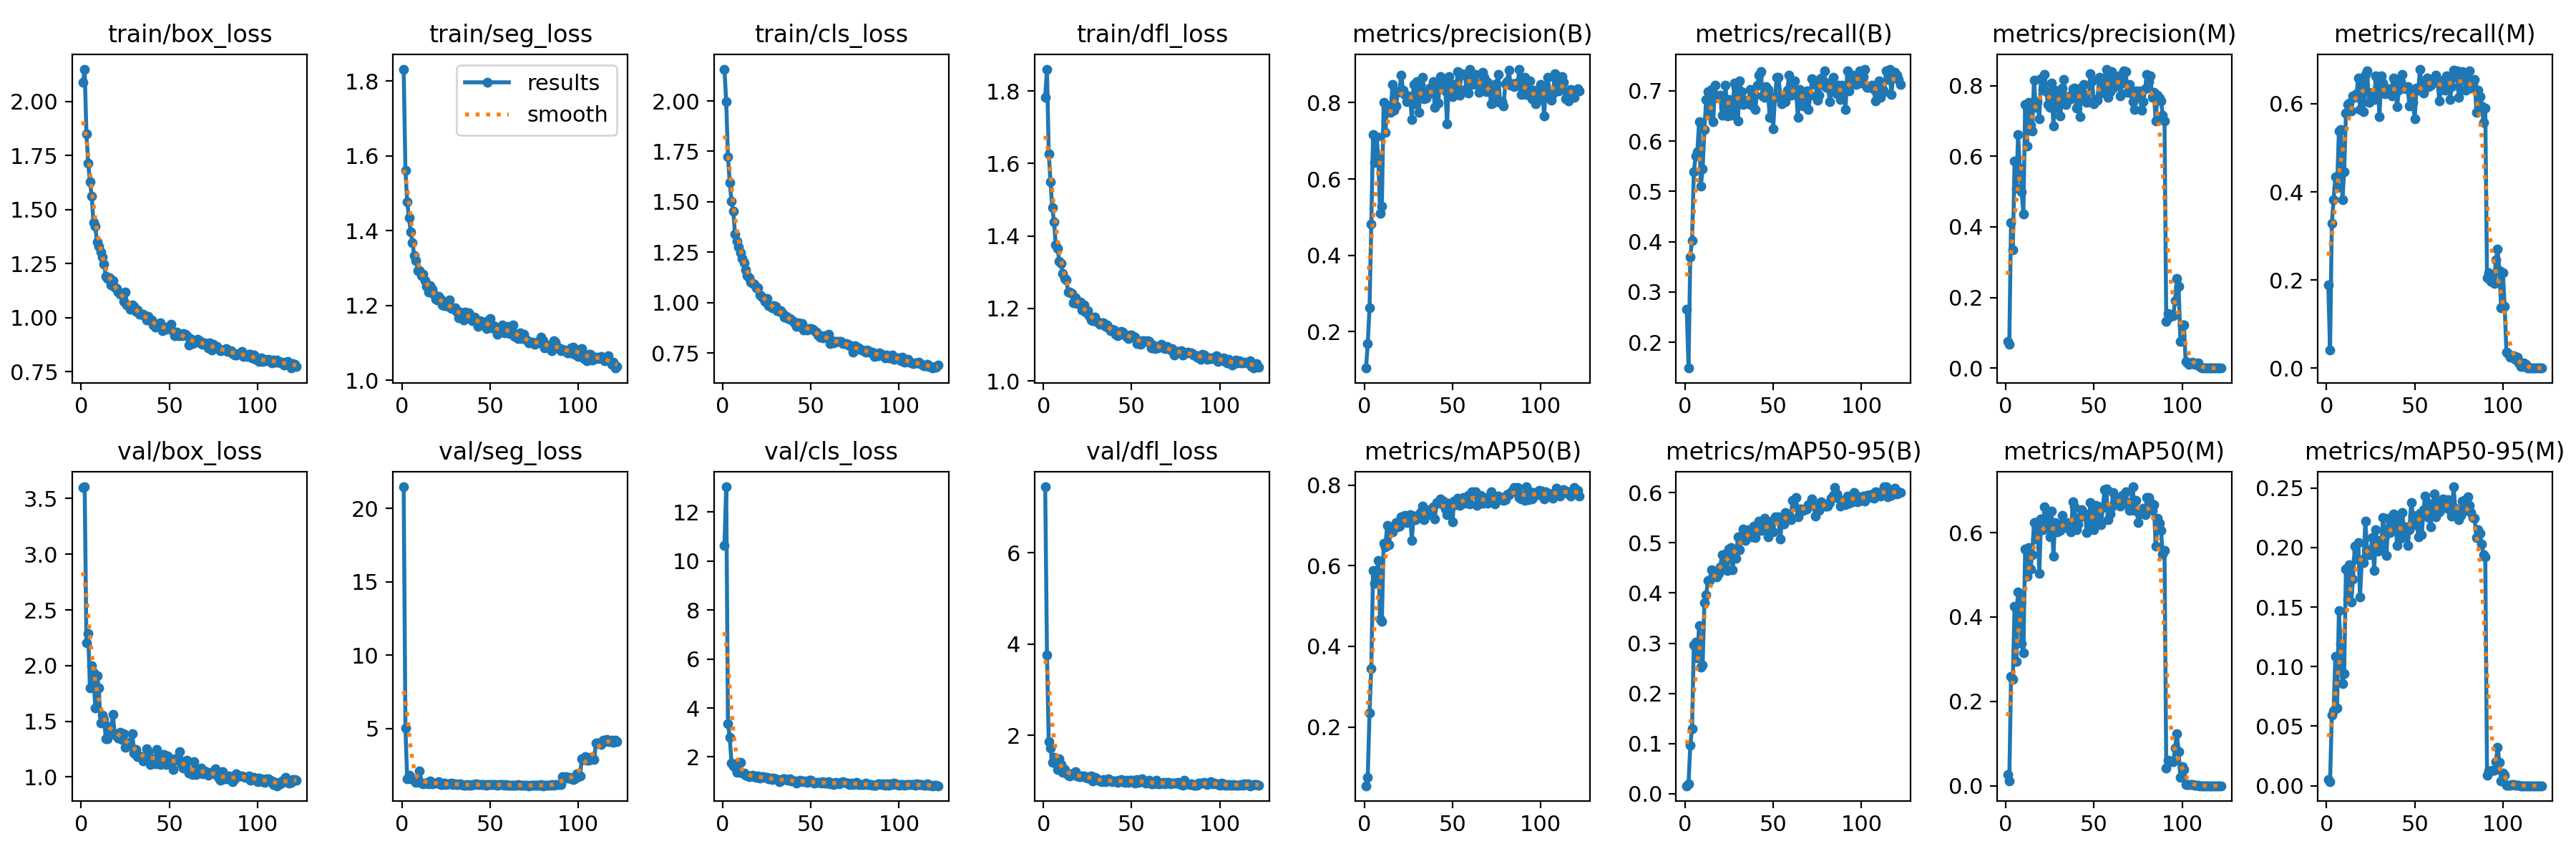

Data behind this chart, as committed beside it:
epoch, time, train/box_loss, train/seg_loss, train/cls_loss, train/dfl_loss, metrics/precision(B), metrics/recall(B), metrics/mAP50(B), metrics/mAP50-95(B), metrics/precision(M), metrics/recall(M), metrics/mAP50(M), metrics/mAP50-95(M), val/box_loss, val/seg_loss, val/cls_loss, val/dfl_loss, lr/pg0, lr/pg1, lr/pg2
1, 39.15, 2.086, 1.832, 2.158, 1.783, 0.1049, 0.2651, 0.05413, 0.01602, 0.07484, 0.1888, 0.0265, 0.00509, 3.599, 21.48, 10.63, 7.447, 0.07026, 0.003305, 0.003305
2, 77.64, 2.149, 1.562, 1.996, 1.86, 0.1688, 0.1486, 0.07558, 0.01977, 0.06816, 0.04016, 0.01159, 0.00346, 3.605, 5.02, 13.03, 3.767, 0.04026, 0.006638, 0.006638
3, 115.4, 1.849, 1.477, 1.722, 1.627, 0.2619, 0.3695, 0.2346, 0.09632, 0.4114, 0.3293, 0.2595, 0.05948, 2.203, 1.56, 3.364, 1.855, 0.01026, 0.009971, 0.009971
4, 152.9, 1.714, 1.434, 1.596, 1.55, 0.4814, 0.4026, 0.3453, 0.1302, 0.3343, 0.3815, 0.252, 0.06304, 2.288, 1.788, 2.807, 1.728, 0.009999, 0.009999, 0.009999
5, 190.5, 1.627, 1.398, 1.502, 1.477, 0.716, 0.5382, 0.5871, 0.2963, 0.5869, 0.4337, 0.4253, 0.1083, 1.798, 1.544, 1.742, 1.404, 0.009998, 0.009998, 0.009998
6, 228.2, 1.563, 1.367, 1.452, 1.439, 0.6442, 0.5703, 0.5565, 0.3025, 0.51, 0.4097, 0.2952, 0.06524, 1.999, 1.61, 1.631, 1.52, 0.009998, 0.009998, 0.009998
7, 261.5, 1.438, 1.333, 1.34, 1.375, 0.7111, 0.5783, 0.5853, 0.271, 0.6607, 0.5382, 0.4587, 0.1469, 1.934, 1.478, 1.574, 1.384, 0.009996, 0.009996, 0.009996
8, 281.6, 1.422, 1.32, 1.304, 1.365, 0.6576, 0.6385, 0.6122, 0.3344, 0.5667, 0.541, 0.4402, 0.119, 1.618, 1.343, 1.371, 1.249, 0.009995, 0.009995, 0.009995
9, 318.3, 1.351, 1.294, 1.278, 1.33, 0.5102, 0.51, 0.4673, 0.2525, 0.4988, 0.3815, 0.3366, 0.08555, 1.912, 1.589, 1.788, 1.481, 0.009994, 0.009994, 0.009994
10, 355.3, 1.331, 1.292, 1.249, 1.323, 0.5284, 0.5445, 0.4613, 0.2569, 0.4371, 0.4458, 0.3146, 0.09406, 1.799, 2.099, 1.769, 1.367, 0.009992, 0.009992, 0.009992
11, 391.2, 1.303, 1.28, 1.218, 1.296, 0.8006, 0.6225, 0.6561, 0.3804, 0.746, 0.5783, 0.5619, 0.1818, 1.485, 1.264, 1.338, 1.184, 0.00999, 0.00999, 0.00999
12, 427.8, 1.281, 1.284, 1.198, 1.283, 0.7214, 0.6827, 0.6473, 0.3959, 0.628, 0.5984, 0.4973, 0.1565, 1.556, 1.248, 1.348, 1.248, 0.009988, 0.009988, 0.009988
13, 465.2, 1.249, 1.267, 1.164, 1.278, 0.7906, 0.6976, 0.7002, 0.4245, 0.7534, 0.6011, 0.5643, 0.1853, 1.518, 1.299, 1.262, 1.168, 0.009986, 0.009986, 0.009986
14, 502.4, 1.192, 1.252, 1.133, 1.245, 0.7851, 0.6506, 0.6516, 0.4241, 0.6879, 0.5842, 0.5144, 0.154, 1.343, 1.282, 1.257, 1.119, 0.009983, 0.009983, 0.009983
15, 538.9, 1.181, 1.236, 1.123, 1.245, 0.7743, 0.7026, 0.6882, 0.4462, 0.6724, 0.6185, 0.5469, 0.1732, 1.344, 1.231, 1.203, 1.114, 0.009981, 0.009981, 0.009981
16, 576.1, 1.184, 1.253, 1.104, 1.241, 0.8478, 0.6385, 0.683, 0.4345, 0.8162, 0.6145, 0.6233, 0.2012, 1.454, 1.423, 1.229, 1.151, 0.009978, 0.009978, 0.009978
17, 613.1, 1.152, 1.244, 1.095, 1.216, 0.7807, 0.7108, 0.6944, 0.4366, 0.7377, 0.6225, 0.5845, 0.1904, 1.415, 1.238, 1.239, 1.153, 0.009975, 0.009975, 0.009975
18, 650.6, 1.172, 1.231, 1.093, 1.229, 0.7907, 0.6867, 0.7073, 0.4324, 0.7552, 0.6586, 0.6251, 0.2043, 1.563, 1.273, 1.193, 1.198, 0.009972, 0.009972, 0.009972
19, 687.4, 1.14, 1.216, 1.076, 1.213, 0.8276, 0.6867, 0.6956, 0.4388, 0.7066, 0.5864, 0.5031, 0.1586, 1.38, 1.275, 1.176, 1.103, 0.009968, 0.009968, 0.009968
20, 724.4, 1.137, 1.215, 1.073, 1.216, 0.8313, 0.6908, 0.6988, 0.4524, 0.82, 0.6585, 0.6322, 0.1895, 1.386, 1.298, 1.212, 1.094, 0.009965, 0.009965, 0.009965
21, 762.3, 1.119, 1.224, 1.04, 1.217, 0.8719, 0.6506, 0.7205, 0.4759, 0.7883, 0.5823, 0.607, 0.1875, 1.347, 1.352, 1.127, 1.096, 0.009961, 0.009961, 0.009961
22, 799.9, 1.108, 1.217, 1.033, 1.196, 0.833, 0.6667, 0.7129, 0.4537, 0.8317, 0.6667, 0.6613, 0.2223, 1.401, 1.189, 1.183, 1.103, 0.009957, 0.009957, 0.009957
23, 837.5, 1.111, 1.202, 1.021, 1.209, 0.8222, 0.7108, 0.7238, 0.478, 0.7832, 0.6747, 0.6336, 0.1979, 1.336, 1.181, 1.188, 1.105, 0.009953, 0.009953, 0.009953
24, 875, 1.076, 1.2, 1.005, 1.189, 0.8018, 0.6499, 0.7066, 0.4446, 0.7464, 0.6028, 0.6145, 0.1936, 1.391, 1.255, 1.16, 1.08, 0.009948, 0.009948, 0.009948
25, 912.8, 1.118, 1.203, 1.022, 1.194, 0.8171, 0.6827, 0.7247, 0.4874, 0.7386, 0.6242, 0.59, 0.1961, 1.27, 1.201, 1.153, 1.061, 0.009944, 0.009944, 0.009944
26, 950.4, 1.06, 1.198, 0.9861, 1.18, 0.8155, 0.6506, 0.7257, 0.4898, 0.8064, 0.6265, 0.6516, 0.2083, 1.271, 1.203, 1.118, 1.086, 0.009939, 0.009939, 0.009939
27, 988.1, 1.055, 1.215, 0.9803, 1.168, 0.7557, 0.6626, 0.663, 0.4457, 0.6864, 0.6104, 0.5449, 0.1806, 1.312, 1.208, 1.147, 1.109, 0.009934, 0.009934, 0.009934
28, 1026, 1.039, 1.192, 0.9763, 1.166, 0.8484, 0.7149, 0.7237, 0.4821, 0.7867, 0.6626, 0.6239, 0.2149, 1.291, 1.297, 1.067, 1.004, 0.009929, 0.009929, 0.009929
29, 1063, 1.06, 1.194, 0.984, 1.176, 0.7963, 0.7065, 0.7136, 0.4693, 0.7374, 0.654, 0.6016, 0.1969, 1.39, 1.189, 1.141, 1.083, 0.009924, 0.009924, 0.009924
30, 1101, 1.054, 1.194, 0.9818, 1.165, 0.855, 0.6395, 0.7177, 0.5118, 0.784, 0.5703, 0.6105, 0.2057, 1.212, 1.237, 1.092, 1.054, 0.009918, 0.009918, 0.009918
31, 1138, 1.03, 1.184, 0.9618, 1.162, 0.7751, 0.7197, 0.7262, 0.4859, 0.7146, 0.6626, 0.605, 0.1982, 1.249, 1.161, 1.083, 1.022, 0.009912, 0.009912, 0.009912
32, 1176, 1.038, 1.167, 0.9569, 1.156, 0.848, 0.6988, 0.7313, 0.515, 0.7932, 0.647, 0.6409, 0.2253, 1.183, 1.2, 0.9866, 0.9935, 0.009906, 0.009906, 0.009906
33, 1214, 1.018, 1.183, 0.9592, 1.16, 0.8655, 0.6721, 0.7484, 0.5279, 0.8184, 0.6225, 0.6171, 0.2097, 1.189, 1.205, 1.02, 0.982, 0.0099, 0.0099, 0.0099
34, 1251, 1.015, 1.177, 0.9462, 1.161, 0.8092, 0.6813, 0.7142, 0.504, 0.7469, 0.6282, 0.6125, 0.1931, 1.184, 1.178, 1.116, 1.029, 0.009894, 0.009894, 0.009894
35, 1289, 1.017, 1.16, 0.93, 1.15, 0.8125, 0.6787, 0.7349, 0.512, 0.7631, 0.6338, 0.6237, 0.2247, 1.142, 1.135, 1.092, 0.9901, 0.009887, 0.009887, 0.009887
36, 1326, 1.008, 1.182, 0.9333, 1.155, 0.8228, 0.6747, 0.7259, 0.5257, 0.7612, 0.6225, 0.6201, 0.2124, 1.17, 1.149, 1.077, 1.005, 0.009881, 0.009881, 0.009881
37, 1363, 0.9903, 1.176, 0.9199, 1.146, 0.8377, 0.7028, 0.7388, 0.5126, 0.7721, 0.6185, 0.6015, 0.2149, 1.251, 1.18, 1.038, 1.046, 0.009874, 0.009874, 0.009874
38, 1401, 1.006, 1.181, 0.9232, 1.139, 0.8255, 0.6707, 0.7309, 0.5111, 0.7917, 0.6586, 0.6732, 0.2284, 1.225, 1.151, 1.097, 1.01, 0.009867, 0.009867, 0.009867
39, 1438, 0.9911, 1.166, 0.915, 1.143, 0.8554, 0.6948, 0.7452, 0.5337, 0.7935, 0.6481, 0.6613, 0.2243, 1.115, 1.146, 1.017, 0.9782, 0.00986, 0.00986, 0.00986
40, 1476, 0.9901, 1.16, 0.9084, 1.139, 0.787, 0.6626, 0.715, 0.511, 0.736, 0.5936, 0.6078, 0.2015, 1.165, 1.169, 1.03, 0.9992, 0.009852, 0.009852, 0.009852
41, 1512, 0.967, 1.169, 0.8974, 1.128, 0.8449, 0.7108, 0.7572, 0.5277, 0.7835, 0.6305, 0.6203, 0.2192, 1.156, 1.175, 1.011, 0.999, 0.009844, 0.009844, 0.009844
42, 1550, 0.9555, 1.162, 0.8836, 1.125, 0.7992, 0.7309, 0.7565, 0.5433, 0.7127, 0.6506, 0.6374, 0.2078, 1.121, 1.208, 0.9419, 0.9697, 0.009837, 0.009837, 0.009837
43, 1587, 0.9685, 1.143, 0.9016, 1.13, 0.8679, 0.7388, 0.7646, 0.5245, 0.7948, 0.6667, 0.6539, 0.2292, 1.249, 1.162, 1.016, 1.01, 0.009829, 0.009829, 0.009829
44, 1624, 0.9659, 1.16, 0.8974, 1.137, 0.8512, 0.6892, 0.7521, 0.5288, 0.8023, 0.6356, 0.6463, 0.2115, 1.188, 1.178, 1.05, 1.023, 0.00982, 0.00982, 0.00982
45, 1662, 0.9774, 1.158, 0.8985, 1.135, 0.8378, 0.6867, 0.7594, 0.5489, 0.7725, 0.6345, 0.6448, 0.2172, 1.114, 1.167, 0.975, 0.9889, 0.009812, 0.009812, 0.009812
46, 1700, 0.9402, 1.15, 0.866, 1.126, 0.8305, 0.7082, 0.7402, 0.5229, 0.7533, 0.6385, 0.6003, 0.2017, 1.135, 1.199, 1.011, 0.9653, 0.009803, 0.009803, 0.009803
47, 1737, 0.947, 1.153, 0.8693, 1.123, 0.7443, 0.7028, 0.7272, 0.5119, 0.7551, 0.5944, 0.6148, 0.2146, 1.203, 1.157, 1.001, 1.015, 0.009795, 0.009795, 0.009795
48, 1775, 0.9479, 1.138, 0.865, 1.116, 0.8673, 0.6466, 0.7541, 0.537, 0.834, 0.6256, 0.6709, 0.238, 1.115, 1.136, 0.967, 0.9613, 0.009786, 0.009786, 0.009786
49, 1813, 0.9569, 1.16, 0.8733, 1.127, 0.8264, 0.6882, 0.7512, 0.5427, 0.8129, 0.6024, 0.6357, 0.2271, 1.191, 1.172, 1.039, 1.008, 0.009777, 0.009777, 0.009777
50, 1850, 0.9547, 1.164, 0.8726, 1.126, 0.8162, 0.6242, 0.708, 0.5211, 0.7483, 0.5663, 0.6068, 0.219, 1.117, 1.155, 1.038, 1.014, 0.009767, 0.009767, 0.009767
51, 1888, 0.9688, 1.14, 0.8689, 1.123, 0.8478, 0.6867, 0.7604, 0.5512, 0.76, 0.6359, 0.6644, 0.2262, 1.159, 1.158, 0.9623, 1.018, 0.009758, 0.009758, 0.009758
52, 1926, 0.938, 1.146, 0.8597, 1.12, 0.8264, 0.7266, 0.7504, 0.5468, 0.7586, 0.6305, 0.6293, 0.2091, 1.069, 1.186, 0.928, 0.9521, 0.009748, 0.009748, 0.009748
53, 1963, 0.9162, 1.135, 0.8527, 1.103, 0.8816, 0.7269, 0.7665, 0.5516, 0.8233, 0.6787, 0.6614, 0.2285, 1.164, 1.179, 0.9599, 1.026, 0.009738, 0.009738, 0.009738
54, 2001, 0.9318, 1.123, 0.8401, 1.109, 0.8192, 0.6915, 0.749, 0.5069, 0.7779, 0.6331, 0.6183, 0.2109, 1.15, 1.152, 0.9668, 0.9611, 0.009728, 0.009728, 0.009728
55, 2039, 0.9156, 1.13, 0.8291, 1.101, 0.875, 0.6744, 0.7615, 0.5451, 0.7953, 0.624, 0.6599, 0.2316, 1.168, 1.16, 0.946, 0.9756, 0.009718, 0.009718, 0.009718
56, 2076, 0.9194, 1.13, 0.8373, 1.111, 0.8731, 0.6908, 0.7689, 0.5377, 0.8223, 0.6506, 0.7016, 0.2431, 1.226, 1.165, 0.9376, 1.042, 0.009707, 0.009707, 0.009707
57, 2114, 0.9183, 1.148, 0.8251, 1.11, 0.8734, 0.6787, 0.7547, 0.5609, 0.8468, 0.6586, 0.7037, 0.2375, 1.113, 1.201, 0.9921, 0.9824, 0.009697, 0.009697, 0.009697
58, 2152, 0.9273, 1.126, 0.8357, 1.108, 0.837, 0.7011, 0.763, 0.5492, 0.7666, 0.6385, 0.6311, 0.2249, 1.083, 1.13, 0.917, 0.9489, 0.009686, 0.009686, 0.009686
59, 2189, 0.9221, 1.133, 0.8339, 1.11, 0.8255, 0.7309, 0.7741, 0.5564, 0.7828, 0.6426, 0.6443, 0.2174, 1.095, 1.178, 0.9274, 0.9597, 0.009675, 0.009675, 0.009675
60, 2227, 0.9182, 1.145, 0.8429, 1.109, 0.8878, 0.6908, 0.7525, 0.5456, 0.8399, 0.6546, 0.6617, 0.2309, 1.153, 1.121, 0.9892, 1.017, 0.009664, 0.009664, 0.009664
... 62 more rows
